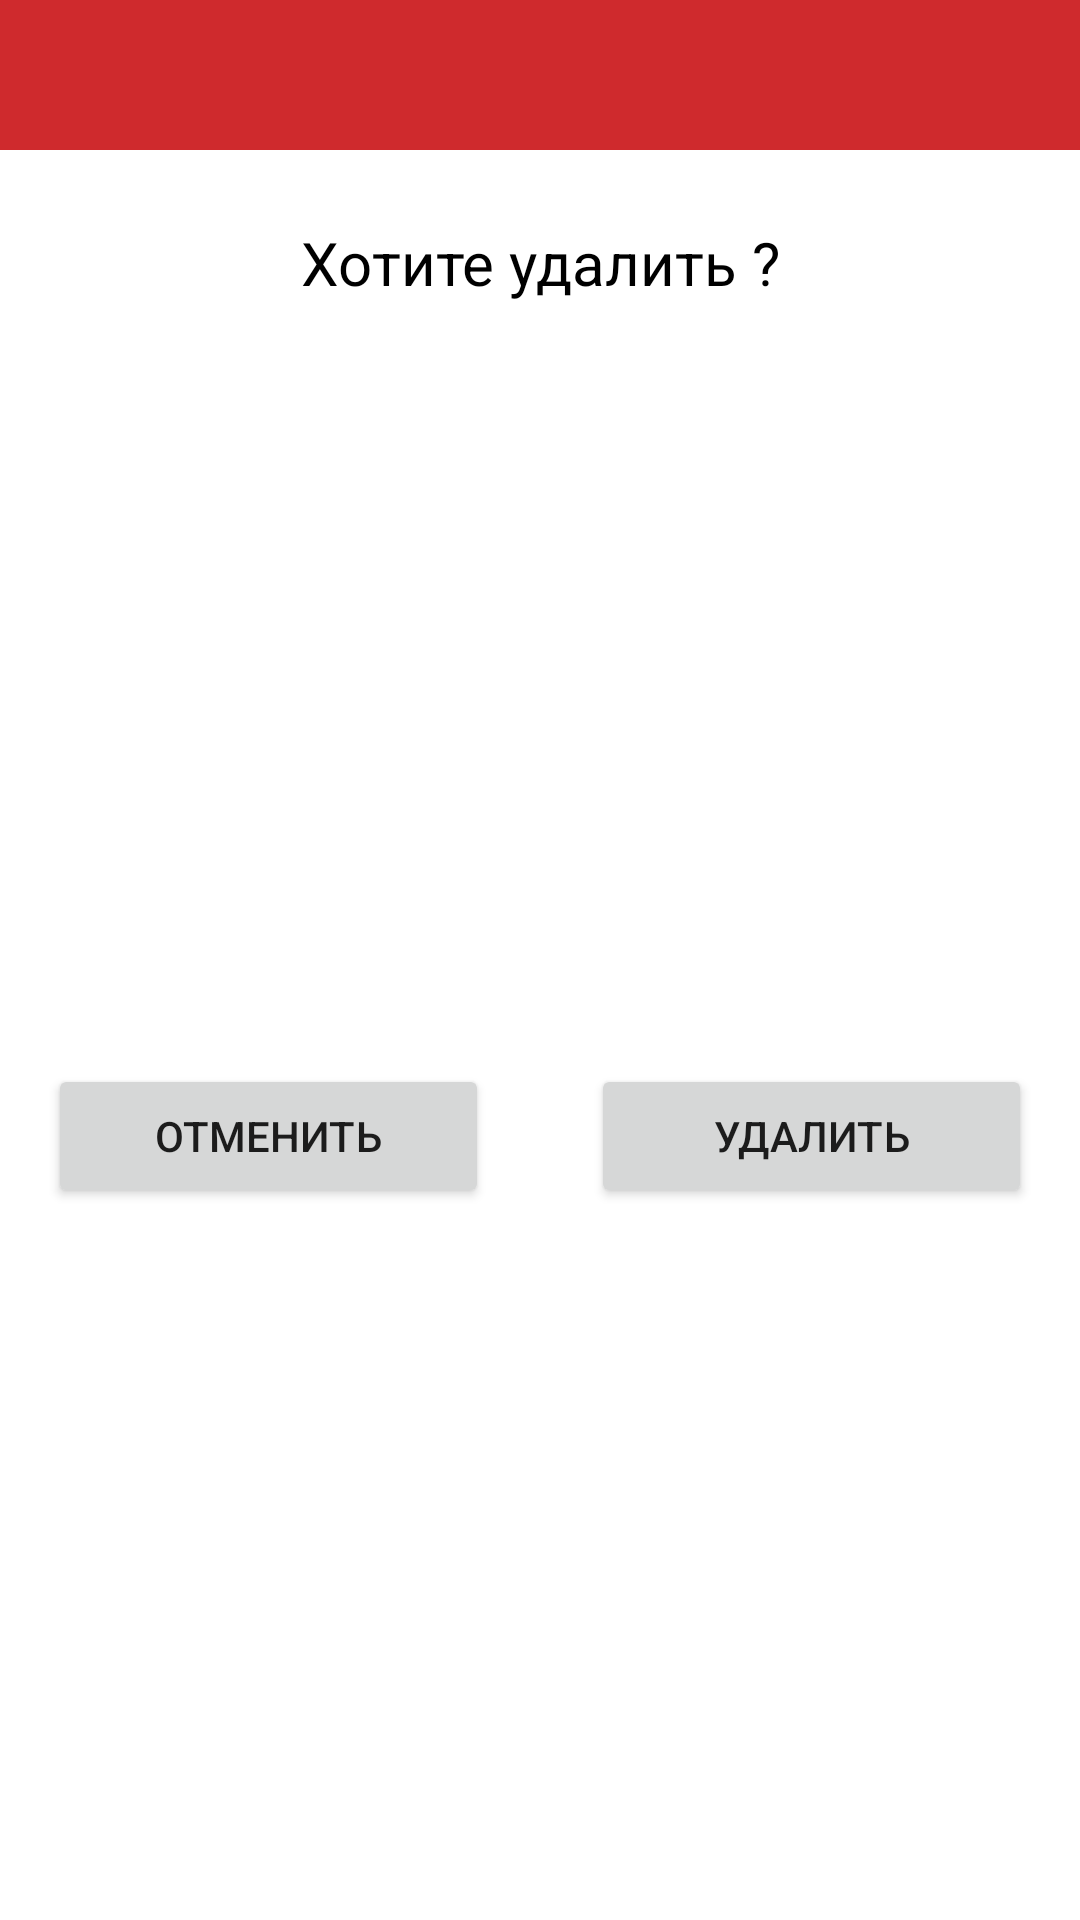

The Android layout XML behind this screen, and the referenced resources:
<!-- AndroidManifest.xml: application theme Theme.NewsApppp -->
<!-- res/layout/delete_dialog.xml -->
<?xml version="1.0" encoding="utf-8"?>
<androidx.constraintlayout.widget.ConstraintLayout xmlns:android="http://schemas.android.com/apk/res/android"
    xmlns:app="http://schemas.android.com/apk/res-auto"
    xmlns:tools="http://schemas.android.com/tools"
    android:layout_width="match_parent"
    android:layout_height="200dp">

    <TextView
        android:id="@+id/tvTitle"
        android:layout_width="0dp"
        android:layout_height="50dp"
        android:background="@color/colorPrimaryDark"
        android:textSize="16sp"
        app:layout_constraintEnd_toEndOf="parent"
        app:layout_constraintHorizontal_bias="0.5"
        app:layout_constraintStart_toStartOf="parent"
        app:layout_constraintTop_toTopOf="parent" />

    <TextView
        android:id="@+id/background"
        android:layout_width="0dp"
        android:layout_height="0dp"
        android:layout_marginTop="6dp"
        app:layout_constraintBottom_toBottomOf="parent"
        app:layout_constraintEnd_toEndOf="parent"
        app:layout_constraintStart_toStartOf="parent"
        app:layout_constraintTop_toBottomOf="@+id/tvTitle" />

    <TextView
        android:id="@+id/tvMassege"
        android:layout_width="0dp"
        android:layout_height="wrap_content"
        android:layout_marginStart="8dp"
        android:layout_marginTop="24dp"
        android:layout_marginEnd="8dp"
        android:elevation="10dp"
        android:gravity="center"
        android:text="Хотите удалить ?"
        android:textColor="@color/black"
        android:textSize="20sp"
        app:layout_constraintEnd_toEndOf="parent"
        app:layout_constraintHorizontal_bias="0.498"
        app:layout_constraintStart_toStartOf="parent"
        app:layout_constraintTop_toBottomOf="@+id/tvTitle" />

    <Button
        android:id="@+id/bDelete"
        android:layout_width="147dp"
        android:layout_height="wrap_content"
        android:layout_marginTop="28dp"
        android:layout_marginEnd="16dp"
        android:layout_marginBottom="12dp"
        android:layout_weight="1"
        android:text="Удалить"
        app:layout_constraintBottom_toBottomOf="parent"
        app:layout_constraintEnd_toEndOf="parent"
        app:layout_constraintTop_toBottomOf="@+id/tvMassege" />

    <Button
        android:id="@+id/bCansel"
        android:layout_width="147dp"
        android:layout_height="wrap_content"
        android:layout_marginStart="16dp"
        android:layout_marginTop="28dp"
        android:layout_marginBottom="12dp"
        android:layout_weight="1"
        android:text="Отменить"
        app:layout_constraintBottom_toBottomOf="parent"
        app:layout_constraintStart_toStartOf="parent"
        app:layout_constraintTop_toBottomOf="@+id/tvMassege" />

    <ImageView
        android:id="@+id/imageView2"
        android:layout_width="32dp"
        android:layout_height="33dp"
        app:layout_constraintBottom_toBottomOf="@+id/tvTitle"
        app:layout_constraintEnd_toEndOf="parent"
        app:layout_constraintHorizontal_bias="0.498"
        app:layout_constraintStart_toStartOf="parent"
        app:layout_constraintTop_toTopOf="parent"
        app:srcCompat="@drawable/ic_delete" />

</androidx.constraintlayout.widget.ConstraintLayout>
<!-- resources referenced by this layout -->
<resources>
  <color name="black">#FF000000</color>
  <color name="colorPrimaryDark">#cf2a2d</color>
  <style name="Theme.NewsApppp" parent="Theme.MaterialComponents.DayNight.NoActionBar">
          
          <item name="colorPrimary">@color/colorRed</item>
          <item name="colorPrimaryVariant">@color/colorRed</item>
          <item name="colorOnPrimary">@color/white</item>
          
          <item name="colorSecondary">@color/teal_200</item>
          <item name="colorSecondaryVariant">@color/teal_700</item>
          <item name="colorOnSecondary">@color/black</item>
          
          <item name="android:statusBarColor" tools:targetApi="l">@color/colorPrimaryDark</item>
          
  
      </style>
  <color name="colorRed">#E30105</color>
  <color name="white">#FFFFFFFF</color>
  <color name="teal_200">#FF03DAC5</color>
  <color name="teal_700">#FF018786</color>
</resources>
